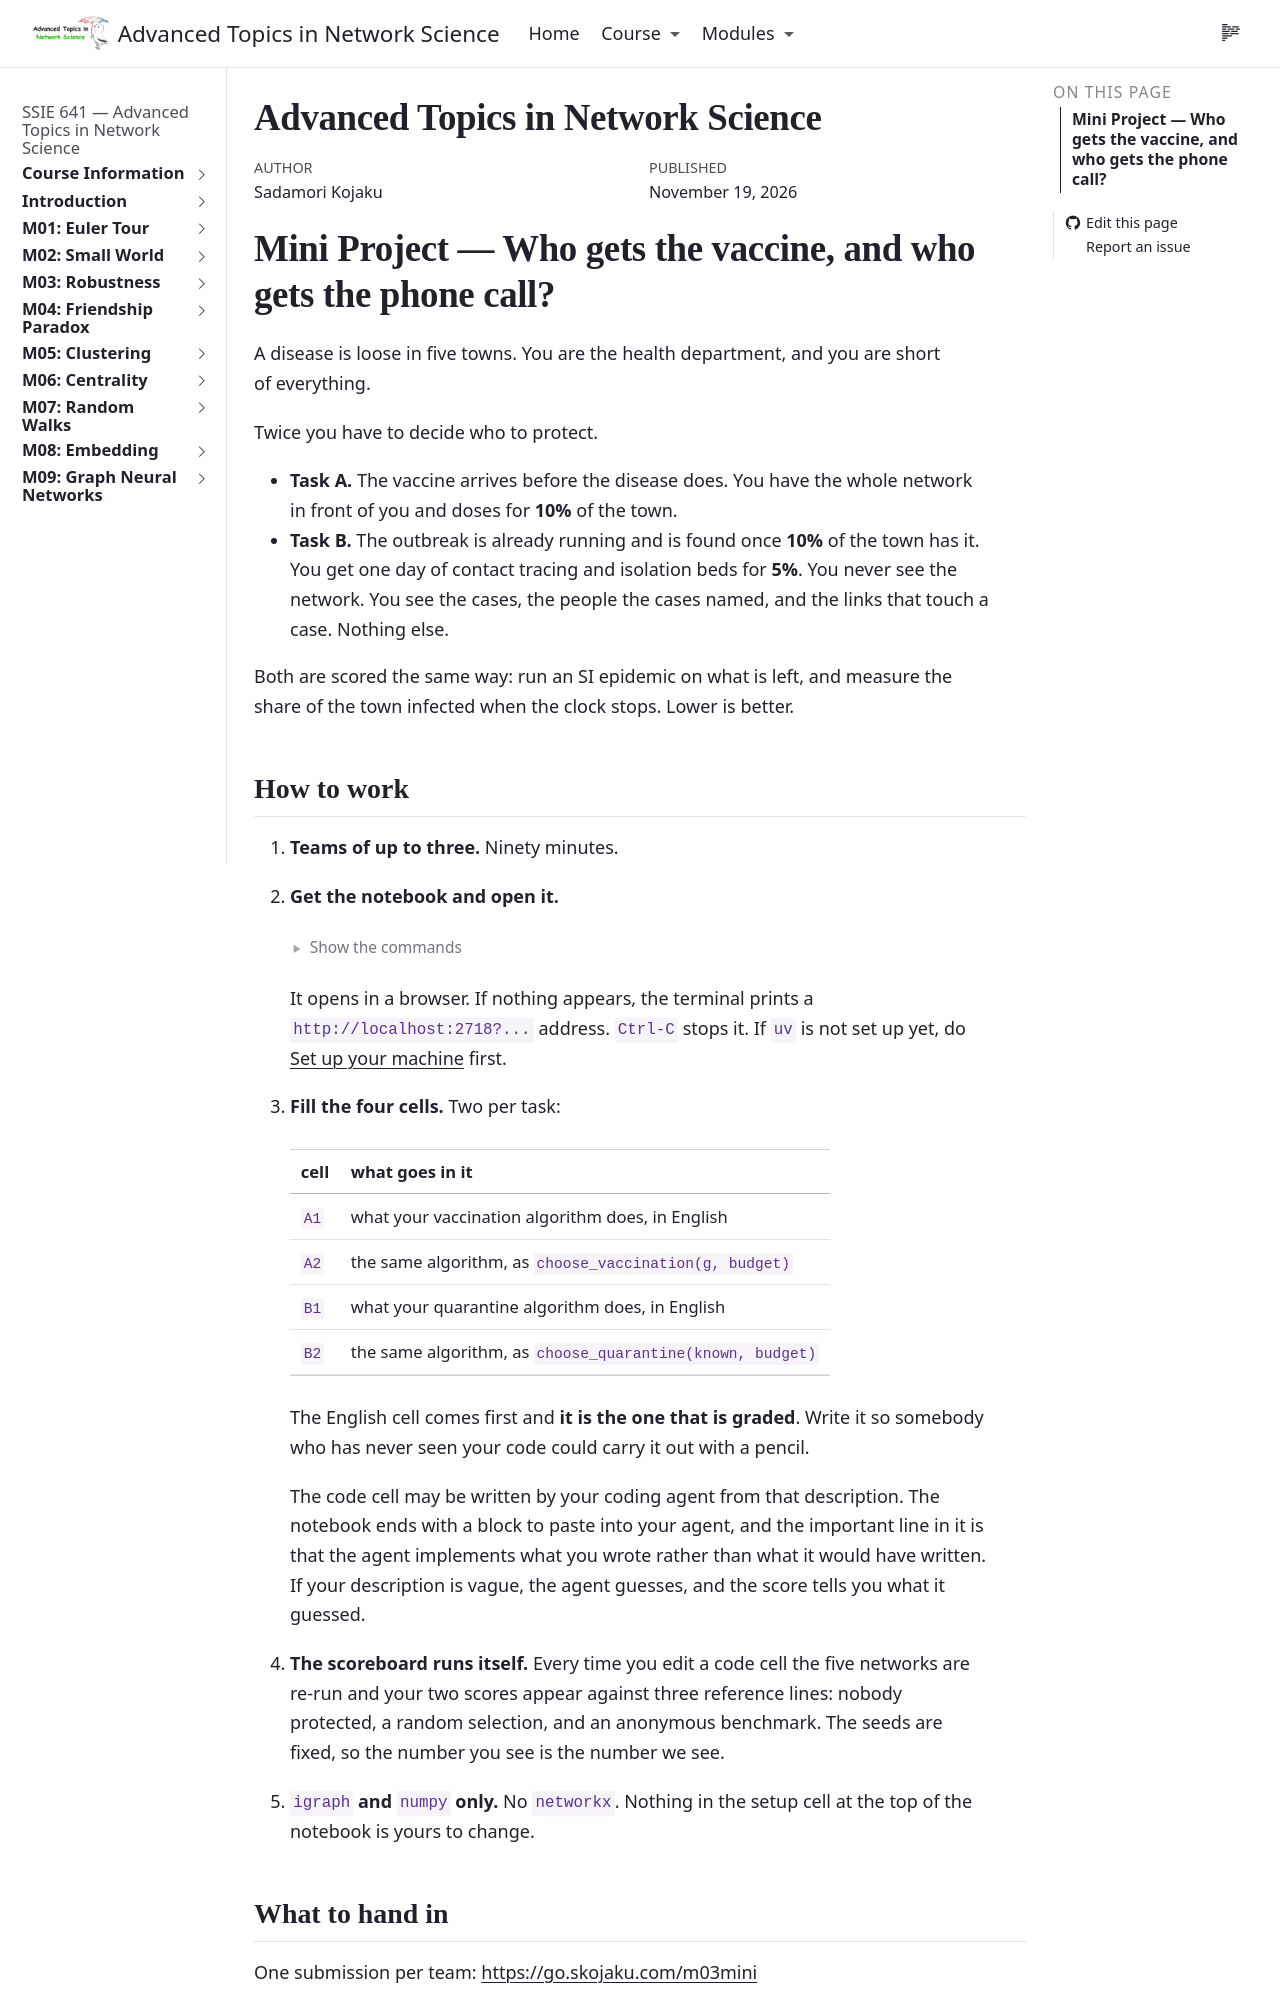

repository: skojaku/adv-net-sci · page: m03-robustness/mini-project.html · generator: jekyll

# Mini Project — Who gets the vaccine, and who gets the phone call?

A disease is loose in five towns. You are the health department, and you are
short of everything.

Twice you have to decide who to protect.

- **Task A.** The vaccine arrives before the disease does. You have the whole
  network in front of you and doses for **10%** of the town.
- **Task B.** The outbreak is already running and is found once **10%** of the
  town has it. You get one day of contact tracing and isolation beds for
  **5%**. You never see the network. You see the cases, the people the cases
  named, and the links that touch a case. Nothing else.

Both are scored the same way: run an SI epidemic on what is left, and measure
the share of the town infected when the clock stops. Lower is better.

## How to work

1. **Teams of up to three.** Ninety minutes.

2. **Get the notebook and open it.**

   ```bash
   curl -O https://raw.githubusercontent.com/skojaku/adv-net-sci/main/notebooks/m03-robustness/mini-project.py
   uvx marimo edit --sandbox mini-project.py
   ```

   It opens in a browser. If nothing appears, the terminal prints a
   `http://localhost:2718?...` address. `Ctrl-C` stops it. If `uv` is not set
   up yet, do [Set up your machine](../course/setup.qmd) first.

3. **Fill the four cells.** Two per task:

   | cell | what goes in it |
   |---|---|
   | `A1` | what your vaccination algorithm does, in English |
   | `A2` | the same algorithm, as `choose_vaccination(g, budget)` |
   | `B1` | what your quarantine algorithm does, in English |
   | `B2` | the same algorithm, as `choose_quarantine(known, budget)` |

   The English cell comes first and **it is the one that is graded**. Write it
   so somebody who has never seen your code could carry it out with a pencil.

   The code cell may be written by your coding agent from that description.
   The notebook ends with a block to paste into your agent, and the important
   line in it is that the agent implements what you wrote rather than what it
   would have written. If your description is vague, the agent guesses, and
   the score tells you what it guessed.

4. **The scoreboard runs itself.** Every time you edit a code cell the five
   networks are re-run and your two scores appear against three reference
   lines: nobody protected, a random selection, and an anonymous benchmark.
   The seeds are fixed, so the number you see is the number we see.

5. **`igraph` and `numpy` only.** No `networkx`. Nothing in the setup cell at
   the top of the notebook is yours to change.
